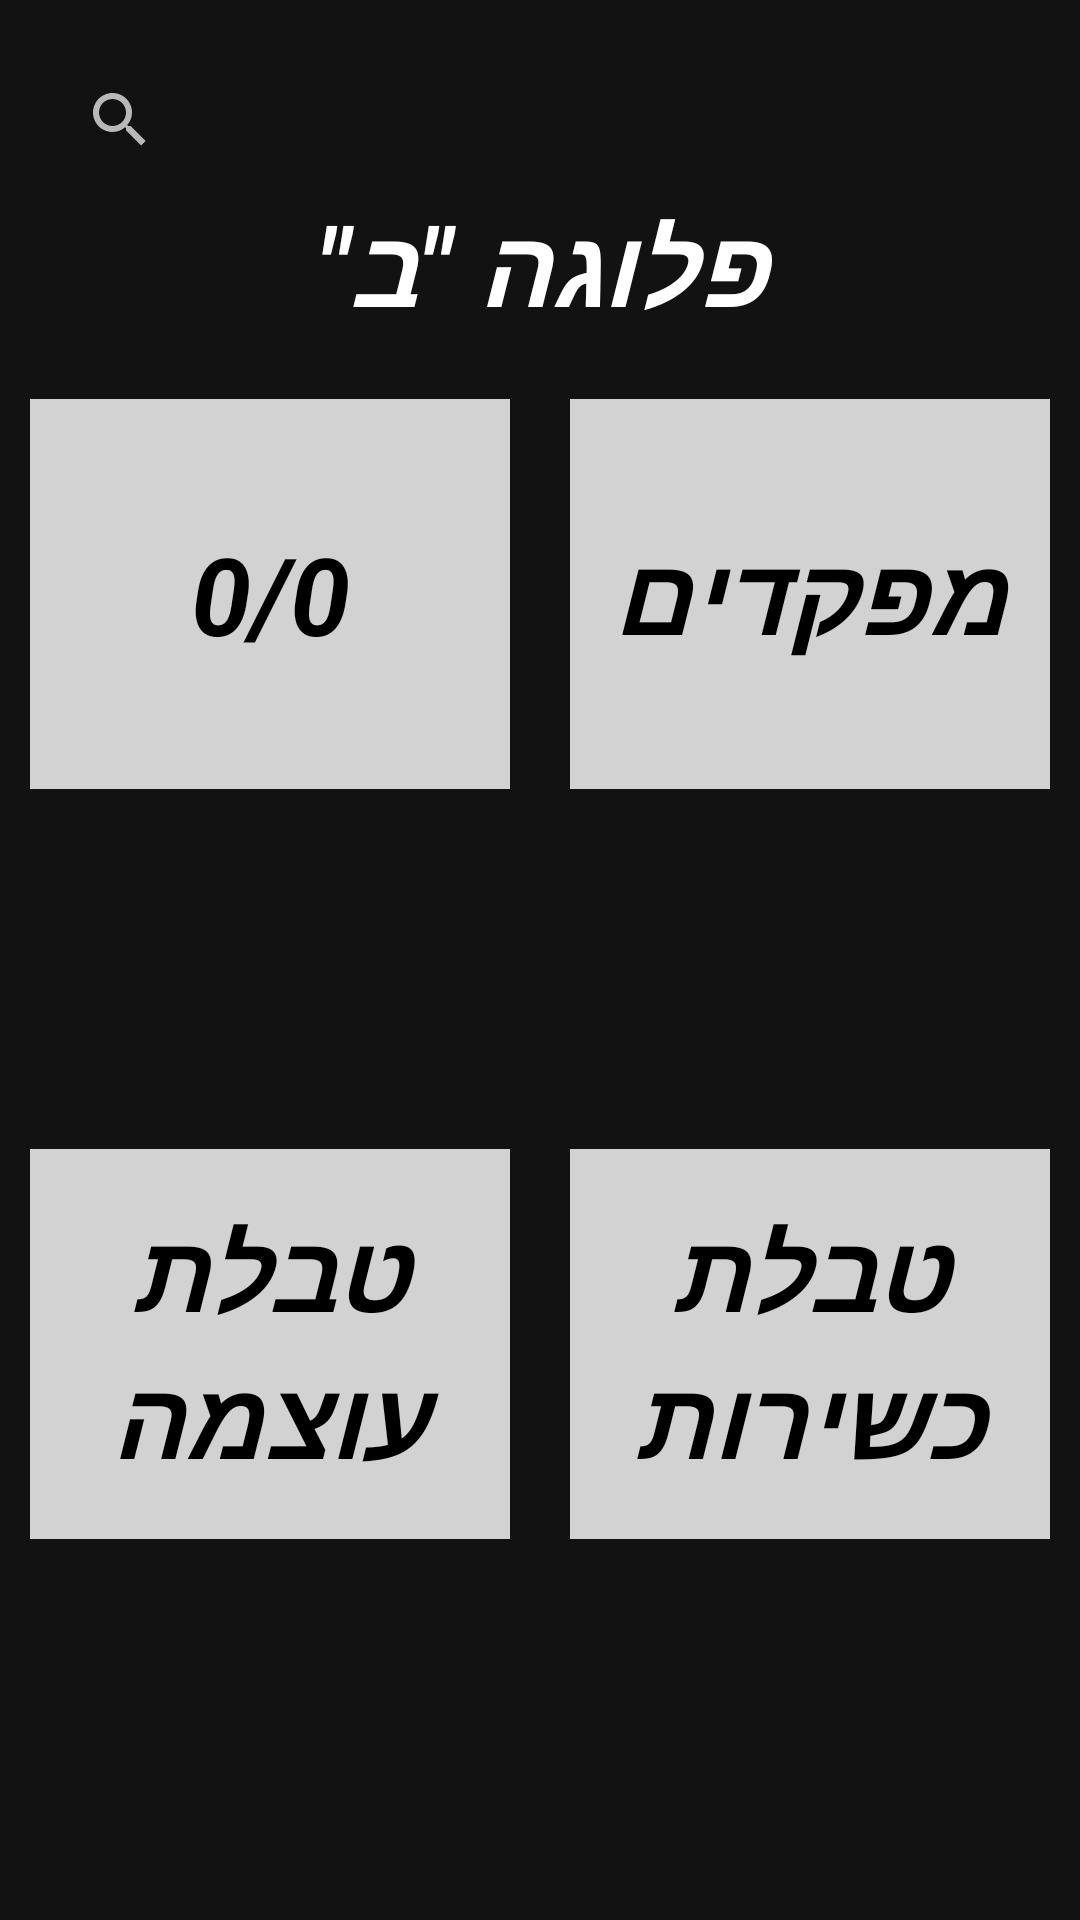

Produce the Android XML layout that renders to this screen, including the resource entries it uses.
<!-- AndroidManifest.xml: application theme Theme.ArmyControl -->
<!-- res/layout/fragment_main_soldiers.xml -->
<?xml version="1.0" encoding="utf-8"?>
<ScrollView
    xmlns:android="http://schemas.android.com/apk/res/android"
    xmlns:app="http://schemas.android.com/apk/res-auto"
    xmlns:tools="http://schemas.android.com/tools"
    android:layout_width="match_parent"
    android:layout_height="match_parent">
<androidx.constraintlayout.widget.ConstraintLayout
    android:layout_width="match_parent"
    android:layout_height="match_parent"
   >

    <SearchView
        android:id="@+id/soldierSearchView"
        android:layout_width="match_parent"
        android:layout_height="wrap_content"
        android:layout_margin="16dp"
        app:layout_constraintEnd_toEndOf="parent"
        app:layout_constraintStart_toStartOf="parent"
        app:layout_constraintTop_toTopOf="parent"/>

    <ListView
        android:id="@+id/searchListView"
        android:layout_width="0dp"
        android:layout_height="150dp"
        android:visibility="gone"
        app:layout_constraintEnd_toEndOf="parent"
        app:layout_constraintStart_toStartOf="parent"
        app:layout_constraintTop_toBottomOf="@+id/soldierSearchView" />


    <TextView
        android:id="@+id/groupNameTV"
        android:layout_width="0dp"
        android:layout_height="wrap_content"
        android:layout_marginStart="40dp"
        android:layout_marginEnd="40dp"
        android:gravity="center"
        android:text='פלוגה "ב"'
        android:textColor="#FFFFFF"
        android:textSize="36sp"
        android:textStyle="bold|italic"
        app:layout_constraintEnd_toEndOf="parent"
        app:layout_constraintStart_toStartOf="parent"
        app:layout_constraintTop_toBottomOf="@+id/searchListView" />

    <LinearLayout
        android:id="@+id/linearLayout2"
        android:layout_width="match_parent"
        android:layout_height="150dp"
        android:layout_marginTop="10dp"
        android:orientation="horizontal"
        android:weightSum="2"
        app:layout_constraintEnd_toEndOf="parent"
        app:layout_constraintStart_toStartOf="parent"
        app:layout_constraintTop_toBottomOf="@+id/groupNameTV">

        <TextView
            android:id="@+id/allSoldiersButton"
            android:layout_width="match_parent"
            android:layout_height="match_parent"
            android:layout_margin="10dp"
            android:layout_weight="1"
            android:background="@color/gray"
            android:gravity="center"
            android:text="0/0"
            android:textColor="#000000"
            android:textSize="36sp"
            android:textStyle="bold|italic" />

        <TextView
            android:id="@+id/commandersButton"
            android:layout_width="match_parent"
            android:layout_height="match_parent"
            android:layout_margin="10dp"
            android:layout_weight="1"
            android:background="@color/gray"
            android:gravity="center"
            android:text="מפקדים"
            android:textColor="#000000"
            android:textSize="36sp"
            android:textStyle="bold|italic" />
    </LinearLayout>

    <androidx.recyclerview.widget.RecyclerView
        android:id="@+id/numberOfSoldiersByDatesRV"
        android:layout_width="0dp"
        android:layout_height="100dp"
        android:orientation="horizontal"
        app:layout_constraintEnd_toEndOf="parent"
        app:layout_constraintStart_toStartOf="parent"
        app:layout_constraintTop_toBottomOf="@+id/linearLayout2" />

    <LinearLayout
        android:layout_width="0dp"
        android:layout_height="150dp"
        android:layout_marginBottom="100dp"
        android:orientation="horizontal"
        android:weightSum="2"
        app:layout_constraintBottom_toBottomOf="parent"
        app:layout_constraintEnd_toEndOf="parent"
        app:layout_constraintStart_toStartOf="parent"
        app:layout_constraintTop_toBottomOf="@+id/numberOfSoldiersByDatesRV">


        <TextView
            android:id="@+id/powerListButton"
            android:layout_width="match_parent"
            android:layout_height="match_parent"
            android:layout_margin="10dp"
            android:layout_weight="1"
            android:background="@color/gray"
            android:gravity="center"
            android:text="טבלת עוצמה"
            android:textColor="#000000"
            android:textSize="36sp"
            android:textStyle="bold|italic" />

        <TextView
            android:id="@+id/operationalButton"
            android:layout_width="match_parent"
            android:layout_height="match_parent"
            android:layout_margin="10dp"
            android:layout_weight="1"
            android:background="@color/gray"
            android:gravity="center"
            android:text="טבלת כשירות"
            android:textColor="#000000"
            android:textSize="36sp"
            android:textStyle="bold|italic" />

    </LinearLayout>


</androidx.constraintlayout.widget.ConstraintLayout>
</ScrollView>
<!-- resources referenced by this layout -->
<resources>
  <color name="gray">#d2d2d2</color>
  <style name="Theme.ArmyControl" parent="Theme.MaterialComponents.NoActionBar">
          
          <item name="colorPrimary">@color/orange</item>
          <item name="colorPrimaryVariant">@color/purple_700</item>
          <item name="colorOnPrimary">@color/white</item>
          
          <item name="colorSecondary">@color/orange</item>
          <item name="colorSecondaryVariant">@color/teal_700</item>
          <item name="colorOnSecondary">@color/black</item>
          
          <item name="android:statusBarColor" tools:targetApi="l">@color/black</item>
          
      </style>
  <color name="orange">#b78528</color>
  <color name="purple_700">#FF3700B3</color>
  <color name="white">#FFFFFFFF</color>
  <color name="teal_700">#FF018786</color>
  <color name="black">#FF000000</color>
</resources>
